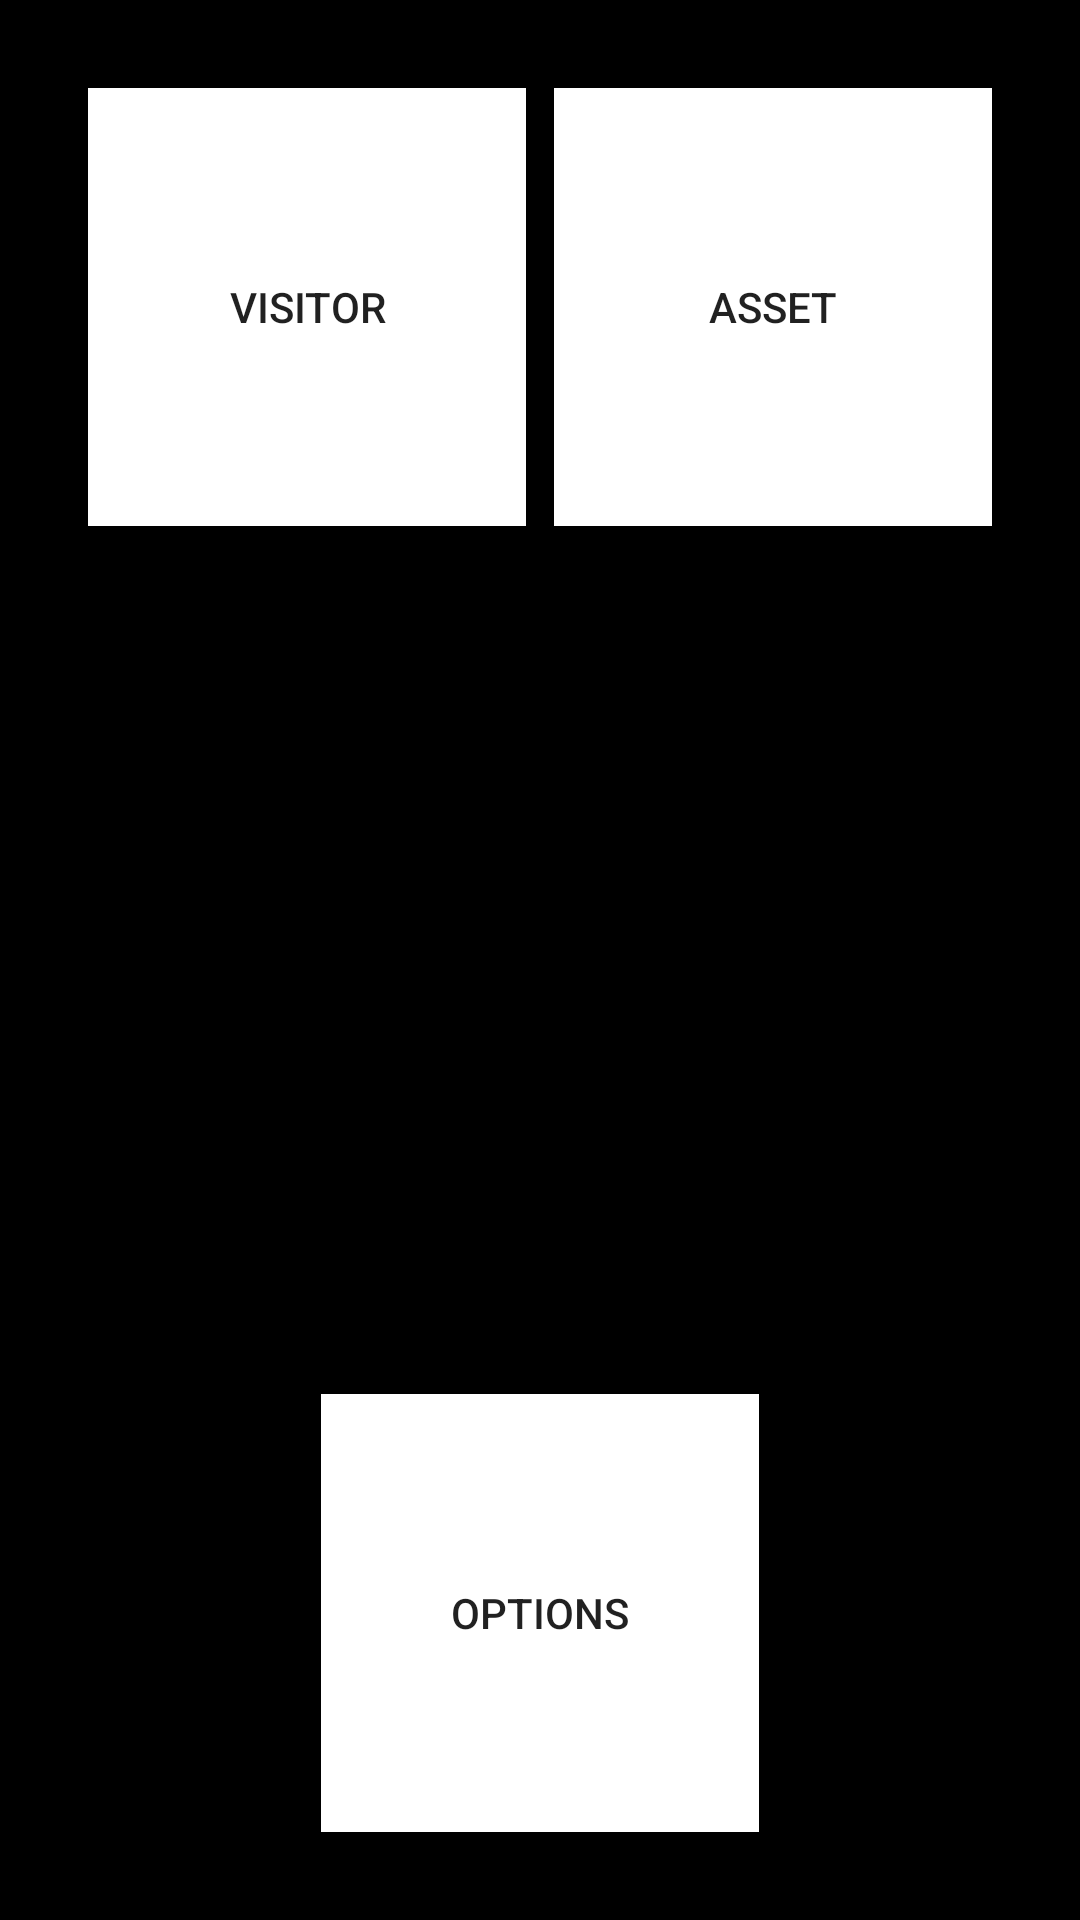

Layout XML and referenced resources for this Android screen:
<!-- AndroidManifest.xml: application theme AppTheme -->
<!-- res/layout/activity_asset_dashboard.xml -->
<?xml version="1.0" encoding="utf-8"?>
<RelativeLayout
    android:layout_width="match_parent"
    android:layout_height="match_parent"
    xmlns:android="http://schemas.android.com/apk/res/android"
    android:background="@color/colorPrimary">

    <Button
        android:layout_width="25mm"
        android:layout_height="25mm"
        android:text="Visitor"
        android:layout_alignParentLeft="true"
        android:layout_alignParentTop="true"
        android:background="@color/colorAccent"
        android:layout_marginTop="5mm"
        android:layout_marginLeft="5mm"
        android:id="@+id/visitor_button"/>

    <Button
        android:layout_width="25mm"
        android:layout_height="25mm"
        android:text="Asset"
        android:layout_alignParentRight="true"
        android:layout_alignParentTop="true"
        android:background="@color/colorAccent"
        android:layout_marginTop="5mm"
        android:layout_marginRight="5mm"
        android:id="@+id/asset_button"/>
    <Button
        android:layout_width="25mm"
        android:layout_height="25mm"
        android:text="Options"
        android:layout_centerHorizontal="true"
        android:layout_alignParentBottom="true"
        android:background="@color/colorAccent"
        android:layout_marginBottom="5mm"
        android:layout_marginLeft="5mm"
        android:id="@+id/options_button"/>


</RelativeLayout>
<!-- resources referenced by this layout -->
<resources>
  <color name="colorAccent">#FFFFFF</color>
  <color name="colorPrimary">#000000</color>
  <style name="AppTheme" parent="Theme.AppCompat.Light.NoActionBar">
          
          <item name="colorPrimary">@color/colorPrimary</item>
          <item name="colorPrimaryDark">@color/colorPrimaryDark</item>
          <item name="colorAccent">@color/colorAccent</item>
      </style>
  <color name="colorPrimaryDark">#4CAF50</color>
</resources>
